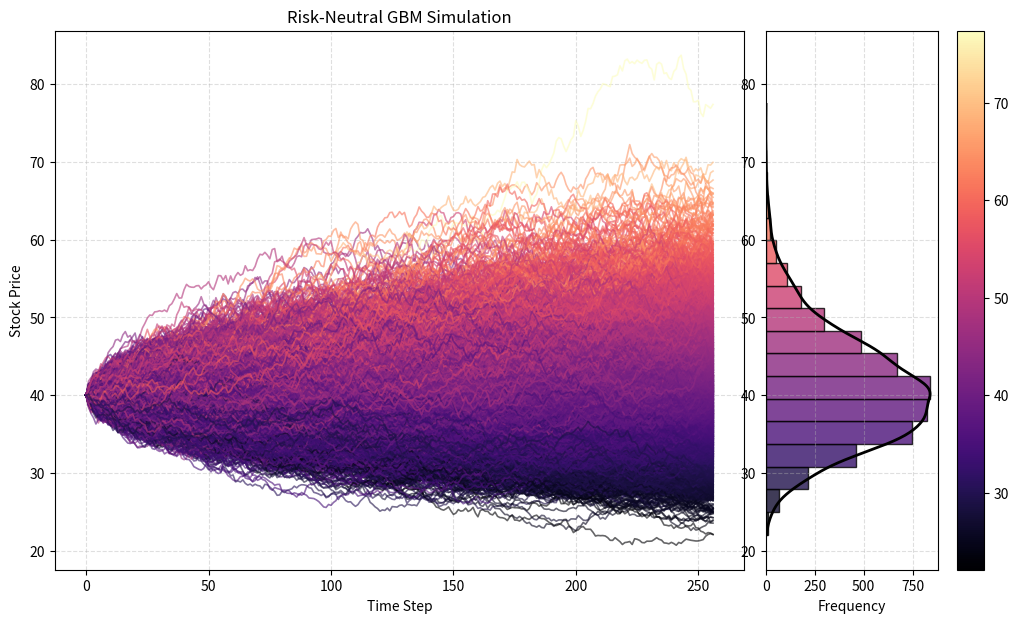

This chart was generated by the following Python code:
# ==========================================================
# Packages
# ==========================================================

import numpy as np
import matplotlib.pyplot as plt
from matplotlib.colors import Normalize
from matplotlib.gridspec import GridSpec
from matplotlib.cm import ScalarMappable
from scipy.stats import gaussian_kde
from scipy.stats import norm as scipy_norm
import math

# ==========================================================
# Model Parameters
# ==========================================================

def get_model_parameters():
    params = {
        "S0": 40,
        "K": 80,
        "r": 0.05,
        "q": 0.0,
        "sigma": 0.30,
        "T": 120/365,
        "Number_Time_Steps": 256,
        "Number_Paths": 5000,
        "seed": 5000
    }
    
    params["dt"] = params["T"] / params["Number_Time_Steps"]
    
    return params

# ==========================================================
# GBM Simulation
# ==========================================================

def simulate_gbm_paths(params):

    S0 = params["S0"]
    r = params["r"]
    q = params["q"]
    sigma = params["sigma"]
    dt = params["dt"]
    steps = params["Number_Time_Steps"]
    paths_n = params["Number_Paths"]

    rng = np.random.default_rng(params["seed"])

    paths = np.zeros((paths_n, steps + 1))
    paths[:, 0] = S0

    for i in range(1, steps + 1):
        Z = rng.standard_normal(paths_n)

        paths[:, i] = paths[:, i-1] * np.exp(
            (r - q - 0.5 * sigma**2) * dt +
            sigma * np.sqrt(dt) * Z
        )

    return paths

# ==========================================================
# Visualization
# ==========================================================

def plot_paths_and_distribution(paths):

    Number_Paths = paths.shape[0]
    Final_Prices = paths[:, -1]

    norm = Normalize(vmin=min(Final_Prices), vmax=max(Final_Prices))
    cmap = plt.get_cmap("magma")
    colors = cmap(norm(Final_Prices))

    fig = plt.figure(figsize=(12,7), dpi=150)
    gs = GridSpec(1,2,width_ratios=[4,1],wspace=0.05)

    ax0 = fig.add_subplot(gs[0])

    for i in range(Number_Paths):
        ax0.plot(paths[i],color=colors[i],lw=1.2,alpha=0.6)

    ax0.set_xlabel("Time Step")
    ax0.set_ylabel("Stock Price")
    ax0.set_title("Risk-Neutral GBM Simulation")
    ax0.grid(True,linestyle="--",alpha=0.4)

    ax1 = fig.add_subplot(gs[1],sharey=ax0)

    bins = np.linspace(min(Final_Prices),max(Final_Prices),20)

    sorted_idx = np.argsort(Final_Prices)
    sorted_prices = Final_Prices[sorted_idx]
    sorted_colors = colors[sorted_idx]

    for i in range(len(bins)-1):

        mask = (sorted_prices>=bins[i]) & (sorted_prices<bins[i+1])
        count = np.sum(mask)

        if count>0:
            color = np.mean(sorted_colors[mask],axis=0)

            ax1.barh(
                (bins[i]+bins[i+1])/2,
                count,
                height=bins[i+1]-bins[i],
                color=color,
                edgecolor="k",
                alpha=0.8
            )

    kde = gaussian_kde(Final_Prices)

    y_vals = np.linspace(min(Final_Prices),max(Final_Prices),300)
    density = kde(y_vals) * Number_Paths * (bins[1]-bins[0])

    ax1.plot(density,y_vals,color="black",lw=2)

    ax1.set_xlabel("Frequency")
    ax1.grid(True,linestyle="--",alpha=0.4)

    sm = ScalarMappable(cmap=cmap,norm=norm)
    sm.set_array([])

    fig.colorbar(sm,ax=[ax0,ax1],orientation="vertical",fraction=0.03,pad=0.02)

    plt.show()

    return Final_Prices

# ==========================================================
# Black-Scholes Option Pricing 
# ==========================================================

_norm_cdf = scipy_norm.cdf
_norm_pdf = scipy_norm.pdf


def d1_d2(S0,K,r,q,sigma,T):

    sqrtT = math.sqrt(T)

    d1 = (math.log(S0/K) + (r-q+0.5*sigma**2)*T) / (sigma*sqrtT)
    d2 = d1 - sigma*sqrtT

    return d1,d2


def bs_call_price(S0,K,r,q,sigma,T):

    d1,d2 = d1_d2(S0,K,r,q,sigma,T)

    return S0*math.exp(-q*T)*_norm_cdf(d1) - K*math.exp(-r*T)*_norm_cdf(d2)


def bs_put_price(S0,K,r,q,sigma,T):

    d1,d2 = d1_d2(S0,K,r,q,sigma,T)

    return K*math.exp(-r*T)*_norm_cdf(-d2) - S0*math.exp(-q*T)*_norm_cdf(-d1)

# ==========================================================
# Monte Carlo Option Pricing
# ==========================================================

def monte_carlo_option_prices(final_prices,params):

    K = params["K"]
    r = params["r"]
    T = params["T"]
    N = len(final_prices)

    payoff_call = np.maximum(final_prices-K,0)
    payoff_put = np.maximum(K-final_prices,0)

    call_price = math.exp(-r*T) * payoff_call.mean()
    put_price = math.exp(-r*T) * payoff_put.mean()

    se_call = math.exp(-r*T) * payoff_call.std(ddof=1)/math.sqrt(N)
    se_put = math.exp(-r*T) * payoff_put.std(ddof=1)/math.sqrt(N)

    return call_price,put_price,se_call,se_put

# ==========================================================
# Results
# ==========================================================

def print_results(params,final_prices,mc_results):

    S0 = params["S0"]
    K = params["K"]
    r = params["r"]
    q = params["q"]
    sigma = params["sigma"]
    T = params["T"]

    mc_call,mc_put,se_call,se_put = mc_results

    print("Monte Carlo Final Price:",np.mean(final_prices))
    print("Theoretical Risk-Neutral Mean:",S0*np.exp((r-q)*T))

    print()

    print("Black-Scholes Call:",bs_call_price(S0,K,r,q,sigma,T))
    print("Monte Carlo Call:",mc_call,"SE:",se_call)

    print()

    print("Black-Scholes Put:",bs_put_price(S0,K,r,q,sigma,T))
    print("Monte Carlo Put:",mc_put,"SE:",se_put)

# ==========================================================
# Main Controller
# ==========================================================

def main():
    
    params = get_model_parameters()

    paths = simulate_gbm_paths(params)

    final_prices = plot_paths_and_distribution(paths)

    mc_results = monte_carlo_option_prices(final_prices,params)

    print_results(params,final_prices,mc_results)

# ==========================================================
# Run Script
# ==========================================================

if __name__ == "__main__":
    main()
